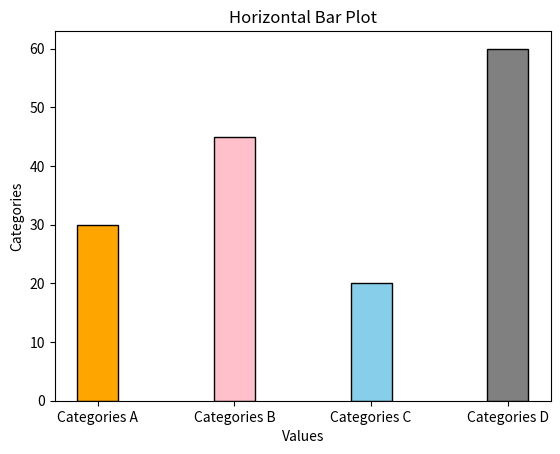

The matplotlib source for this figure:
import matplotlib.pyplot as plt

# Définition des catégories et des valeurs pour le tracé
categories = ['Categories A', 'Categories B', 'Categories C', 'Categories D']
values = [30, 45, 20, 60]

# Création d'un graphique à barres avec des couleurs spécifiques pour chaque barre, une largeur de barre de 0.3 et une bordure noire
plt.bar(categories, values, color=['orange', 'pink', 'skyblue', 'gray'], width=0.3, edgecolor='black')

# Ajout d'un titre au graphique
plt.title('Horizontal Bar Plot')

# Ajout des étiquettes pour les axes x et y
plt.xlabel('Values')
plt.ylabel('Categories')

# Affichage du graphique
plt.show()